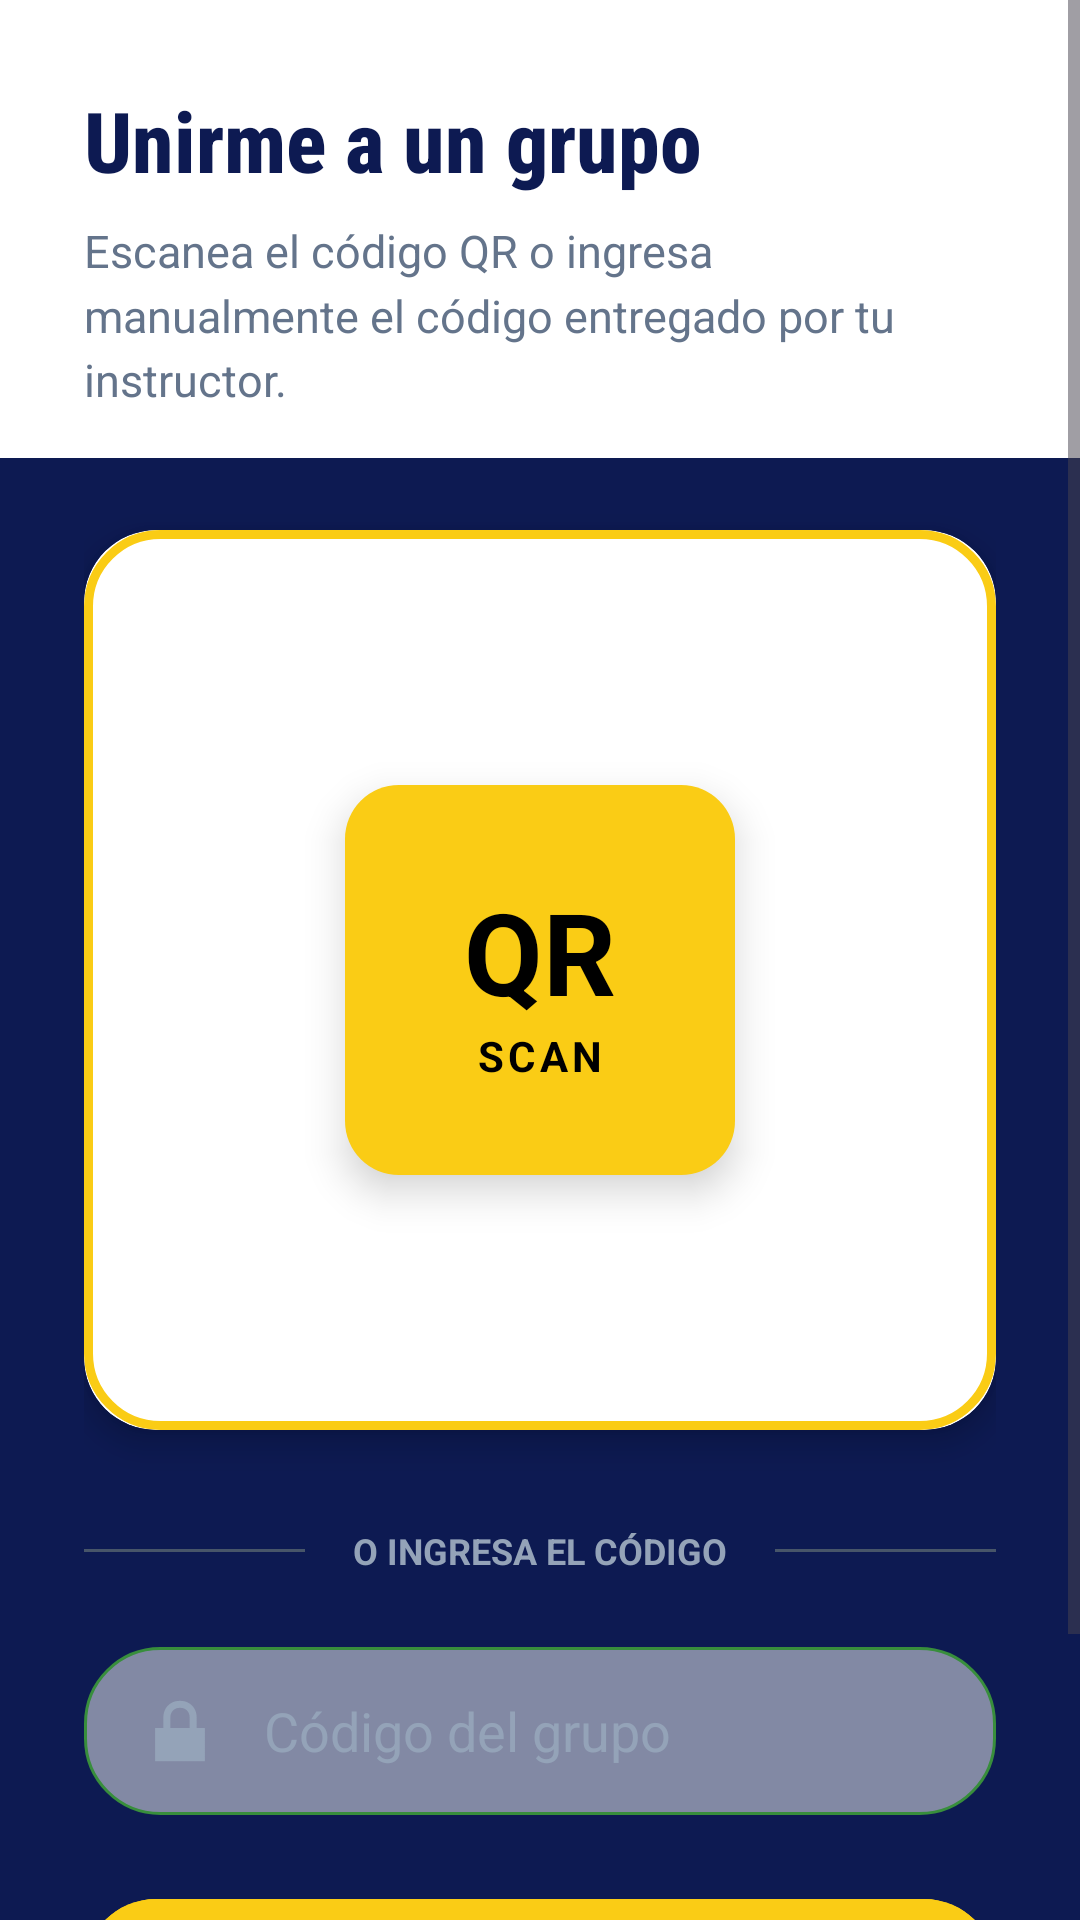

Write the Android layout XML for this screen, with the resource values it uses.
<!-- AndroidManifest.xml: application theme Theme.App.Splash -->
<!-- res/layout/activity_unirse_grupo.xml -->
<?xml version="1.0" encoding="utf-8"?>
<ScrollView xmlns:android="http://schemas.android.com/apk/res/android"
    xmlns:app="http://schemas.android.com/apk/res-auto"
    android:layout_width="match_parent"
    android:layout_height="match_parent"
    android:fillViewport="true"
    android:background="@color/white">

    <LinearLayout
        android:layout_width="match_parent"
        android:layout_height="wrap_content"
        android:orientation="vertical">


        <LinearLayout
            android:layout_width="match_parent"
            android:layout_height="wrap_content"
            android:orientation="vertical"
            android:paddingTop="28dp"
            android:paddingBottom="16dp"
            android:paddingHorizontal="28dp">

            <TextView
                android:layout_width="match_parent"
                android:layout_height="wrap_content"
                android:text="Unirme a un grupo"
                android:textColor="@color/colorScreenCompany"
                android:textSize="28sp"
                android:fontFamily="sans-serif-condensed-medium"
                android:textStyle="bold" />

            <TextView
                android:layout_width="match_parent"
                android:layout_height="wrap_content"
                android:layout_marginTop="8dp"
                android:text="Escanea el código QR o ingresa manualmente el código entregado por tu instructor."
                android:textColor="#64748B"
                android:textSize="15sp"
                android:lineSpacingMultiplier="1.2" />
        </LinearLayout>

        
        <LinearLayout
            android:layout_width="match_parent"
            android:layout_height="match_parent"
            android:background="@color/colorScreenCompany"
            android:orientation="vertical"
            android:paddingHorizontal="28dp"
            android:paddingBottom="28dp">

            
            <androidx.cardview.widget.CardView
                android:layout_width="match_parent"
                android:layout_height="300dp"
                android:layout_marginTop="24dp"
                app:cardCornerRadius="24dp"
                app:cardElevation="6dp"
                app:cardBackgroundColor="#FFFFFF">

                <FrameLayout
                    android:id="@+id/qrContainer"
                    android:layout_width="match_parent"
                    android:layout_height="match_parent"
                    android:foreground="@drawable/bg_border_advertencia_optional"
                    android:padding="2dp">

                    <androidx.camera.view.PreviewView
                        android:id="@+id/previewQr"
                        android:layout_width="match_parent"
                        android:layout_height="match_parent"
                        android:visibility="gone" />

                    <com.marcos.fisikappmovil.ui.AccesoAlSistema.QrGuideOverlayView
                        android:id="@+id/qrGuideOverlay"
                        android:layout_width="match_parent"
                        android:layout_height="match_parent"
                        android:visibility="gone" />

                    
                    <LinearLayout
                        android:id="@+id/btnQrLarge"
                        android:layout_width="130dp"
                        android:layout_height="130dp"
                        android:layout_gravity="center"
                        android:background="@drawable/bg_qr_button"
                        android:backgroundTint="@color/colorAdvertencia"
                        android:clickable="true"
                        android:focusable="true"
                        android:foreground="?attr/selectableItemBackground"
                        android:gravity="center"
                        android:elevation="8dp"
                        android:orientation="vertical">

                        <TextView
                            android:layout_width="wrap_content"
                            android:layout_height="wrap_content"
                            android:text="QR"
                            android:textColor="@color/black"
                            android:textSize="38sp"
                            android:textStyle="bold" />

                        <TextView
                            android:layout_width="wrap_content"
                            android:layout_height="wrap_content"
                            android:text="SCAN"
                            android:textColor="@color/black"
                            android:textSize="14sp"
                            android:letterSpacing="0.1"
                            android:textStyle="bold" />
                    </LinearLayout>

                    <TextView
                        android:id="@+id/tvQrStatus"
                        android:layout_width="match_parent"
                        android:layout_height="wrap_content"
                        android:layout_gravity="bottom"
                        android:layout_margin="12dp"
                        android:background="@color/colorScreenCompany"
                        android:padding="12dp"
                        android:text="Toca QR Scan para activar la cámara"
                        android:gravity="center"
                        android:textColor="@color/white"
                        android:textSize="13sp"
                        android:visibility="gone" />
                </FrameLayout>
            </androidx.cardview.widget.CardView>

            
            <LinearLayout
                android:layout_width="match_parent"
                android:layout_height="wrap_content"
                android:gravity="center"
                android:orientation="horizontal"
                android:layout_marginTop="32dp"
                android:layout_marginBottom="16dp">

                <View
                    android:layout_width="0dp"
                    android:layout_height="1dp"
                    android:layout_weight="1"
                    android:background="#475569" />

                <TextView
                    android:layout_width="wrap_content"
                    android:layout_height="wrap_content"
                    android:text="O INGRESA EL CÓDIGO"
                    android:textColor="#94A3B8"
                    android:textSize="12sp"
                    android:textStyle="bold"
                    android:layout_marginHorizontal="16dp" />

                <View
                    android:layout_width="0dp"
                    android:layout_height="1dp"
                    android:layout_weight="1"
                    android:background="#475569" />
            </LinearLayout>

            
            <EditText
                android:id="@+id/edtCodigoGrupo"
                android:layout_width="match_parent"
                android:layout_height="56dp"
                android:layout_marginTop="8dp"
                android:background="@drawable/edittext_redondo2"
                android:hint="Código del grupo"
                android:inputType="textCapCharacters"
                android:paddingHorizontal="16dp"
                android:textColor="@color/black"
                android:textColorHint="#94A3B8"
                android:drawableStart="@android:drawable/ic_lock_lock"
                android:drawablePadding="12dp"
                android:drawableTint="#94A3B8" />

            
            <com.google.android.material.button.MaterialButton
                android:id="@+id/btnUnirseGrupo"
                android:layout_width="match_parent"
                android:layout_height="56dp"
                android:layout_marginTop="24dp"
                android:backgroundTint="@color/colorAdvertencia"
                android:text="Ingresar código"
                android:textAllCaps="false"
                android:textColor="@color/black"
                android:textSize="16sp"
                android:textStyle="bold"
                app:cornerRadius="28dp"
                app:elevation="4dp" />

            
            <TextView
                android:id="@+id/tvEstadoUnion"
                android:layout_width="match_parent"
                android:layout_height="wrap_content"
                android:layout_marginTop="20dp"
                android:text=""
                android:textAlignment="center"
                android:textColor="#94A3B8"
                android:textSize="14sp" />
        </LinearLayout>

    </LinearLayout>
</ScrollView>
<!-- resources referenced by this layout -->
<resources>
  <color name="black">#FF000000</color>
  <color name="colorAdvertencia">#FACC15</color>
  <color name="colorScreenCompany">#0D1A52</color>
  <color name="white">#FFFFFFFF</color>
  <!-- drawable bg_border_advertencia_optional (drawable) -->
  <?xml version="1.0" encoding="utf-8"?>
  <shape xmlns:android="http://schemas.android.com/apk/res/android"
      android:shape="rectangle">
  
      
      <solid android:color="@android:color/transparent" />
  
      
      <stroke
          android:width="3dp"
          android:color="@color/colorAdvertencia" />
  
      
      <corners android:radius="24dp" />
  
  </shape>
  <!-- drawable bg_qr_button (drawable) -->
  <shape xmlns:android="http://schemas.android.com/apk/res/android">
      <solid android:color="#4B5563" />
      <corners android:radius="18dp" />
  </shape>
  <!-- drawable edittext_redondo2 (drawable) -->
  <shape xmlns:android="http://schemas.android.com/apk/res/android">
  
      <solid android:color="@color/gs"/>
  
      <corners android:radius="25dp"/>
  
      <stroke
          android:width="1dp"
          android:color="#388E3C"/>
  
  </shape>
  <style name="Theme.App.Splash" parent="Theme.Material3.DayNight.NoActionBar">
          
          <item name="android:windowBackground">@color/colorScreenCompany</item>
      </style>
  <color name="gs">#81F5F5F5</color>
</resources>
